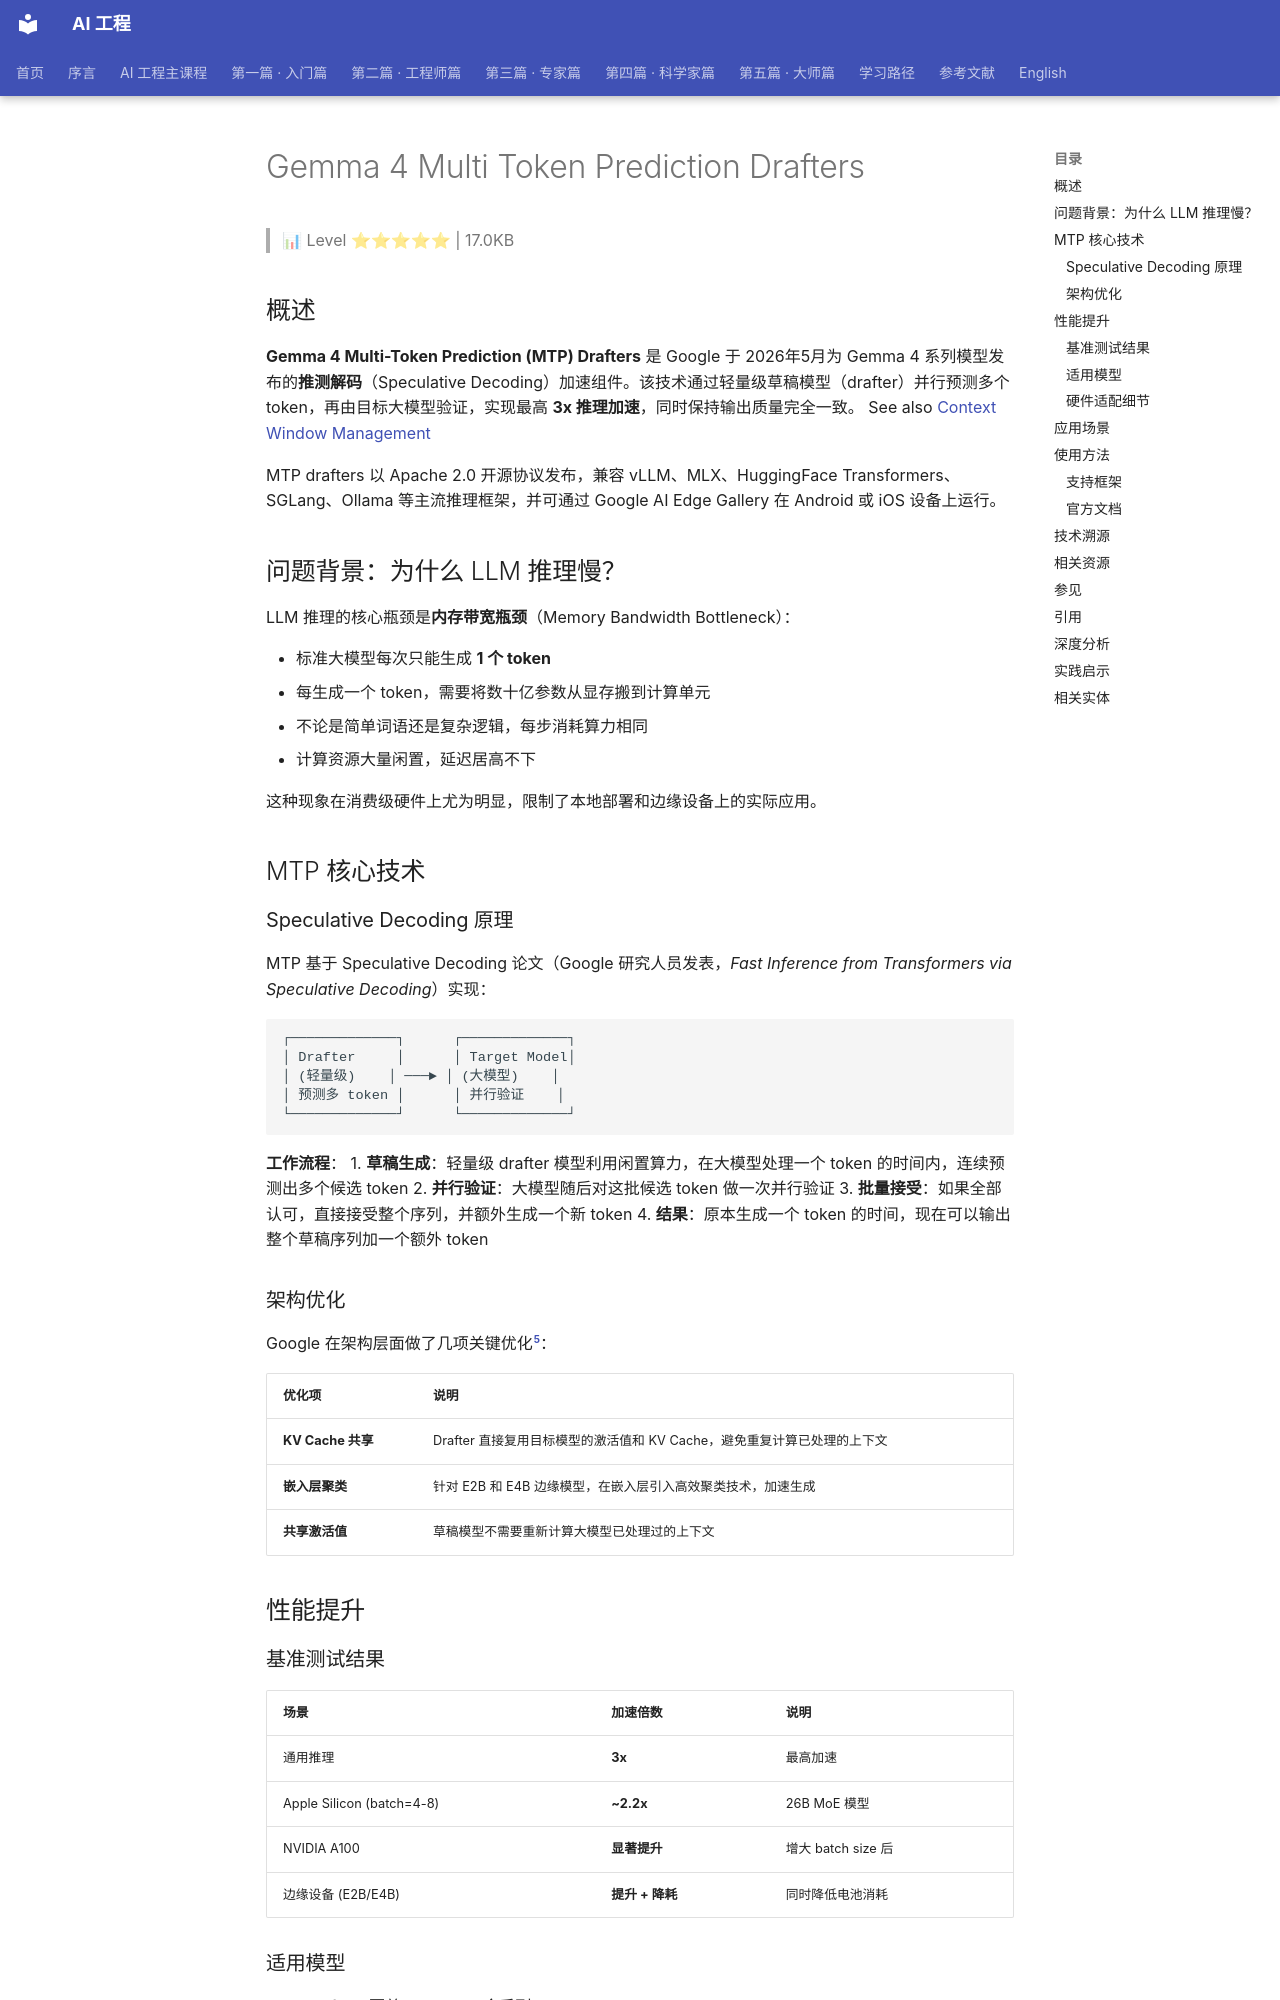

repository: QianJinGuo/wiki-book · page: ch01/465-gemma-4-multi-token-prediction-drafters.html · generator: mkdocs

# Gemma 4 Multi Token Prediction Drafters

> 📊 Level ⭐⭐⭐⭐⭐ | 17.0KB

## 概述

**Gemma 4 Multi-Token Prediction (MTP) Drafters** 是 Google 于 2026年5月为 Gemma 4 系列模型发布的**推测解码**（Speculative Decoding）加速组件。该技术通过轻量级草稿模型（drafter）并行预测多个 token，再由目标大模型验证，实现最高 **3x 推理加速**，同时保持输出质量完全一致。 See also [Context Window Management](https://github.com/QianJinGuo/wiki-public/blob/main/entities/context-window-management.md)

MTP drafters 以 Apache 2.0 开源协议发布，兼容 vLLM、MLX、HuggingFace Transformers、SGLang、Ollama 等主流推理框架，并可通过 Google AI Edge Gallery 在 Android 或 iOS 设备上运行。

## 问题背景：为什么 LLM 推理慢？

LLM 推理的核心瓶颈是**内存带宽瓶颈**（Memory Bandwidth Bottleneck）：

- 标准大模型每次只能生成 **1 个 token**
- 每生成一个 token，需要将数十亿参数从显存搬到计算单元
- 不论是简单词语还是复杂逻辑，每步消耗算力相同
- 计算资源大量闲置，延迟居高不下

这种现象在消费级硬件上尤为明显，限制了本地部署和边缘设备上的实际应用。

## MTP 核心技术

### Speculative Decoding 原理

MTP 基于 Speculative Decoding 论文（Google 研究人员发表，*Fast Inference from Transformers via Speculative Decoding*）实现：

```
┌─────────────┐      ┌─────────────┐
│ Drafter     │      │ Target Model│
│ (轻量级)    │ ───► │ (大模型)    │
│ 预测多 token │      │ 并行验证    │
└─────────────┘      └─────────────┘
```

**工作流程**：
1. **草稿生成**：轻量级 drafter 模型利用闲置算力，在大模型处理一个 token 的时间内，连续预测出多个候选 token
2. **并行验证**：大模型随后对这批候选 token 做一次并行验证
3. **批量接受**：如果全部认可，直接接受整个序列，并额外生成一个新 token
4. **结果**：原本生成一个 token 的时间，现在可以输出整个草稿序列加一个额外 token

### 架构优化

Google 在架构层面做了几项关键优化[^5]：

| 优化项 | 说明 |
|--------|------|
| **KV Cache 共享** | Drafter 直接复用目标模型的激活值和 KV Cache，避免重复计算已处理的上下文 |
| **嵌入层聚类** | 针对 E2B 和 E4B 边缘模型，在嵌入层引入高效聚类技术，加速生成 |
| **共享激活值** | 草稿模型不需要重新计算大模型已处理过的上下文 |

## 性能提升

### 基准测试结果

| 场景 | 加速倍数 | 说明 |
|------|----------|------|
| 通用推理 | **3x** | 最高加速 |
| Apple Silicon (batch=4-8) | **~2.2x** | 26B MoE 模型 |
| NVIDIA A100 | **显著提升** | 增大 batch size 后 |
| 边缘设备 (E2B/E4B) | **提升 + 降耗** | 同时降低电池消耗 |

### 适用模型

MTP drafters 覆盖 Gemma 4 全系列：

- **26B MoE**：专家混合模型，Apple Silicon 上 batch=4-8 时加速 2.2x
- **31B Dense**：密集模型，个人电脑和消费级 GPU 上速度更快
- **E2B / E4B**：边缘优化模型，边缘设备上输出速度提升且降低功耗

### 硬件适配细节

**Apple Silicon** 上的表现因 batch size 不同而异：

- Batch size = 1：由于 MoE 路由特性，加速效果有限
- Batch size = 4-8：本地推理速度提升约 2.2 倍

**NVIDIA A100** 在增大 batch size 后也观察到类似增益。

## 应用场景

MTP drafters 为以下场景带来显著改善[^7]：

1. **近实时响应**：实时对话、语音应用、多步骤 Agent 工作流的延迟大幅降低
2. **本地开发提速**：26B MoE 和 31B Dense 模型可在个人电脑和消费级 GPU 上更快运行，离线编码和复杂工作流不再卡顿
3. **边缘设备增强**：E2B 和 E4B 模型在边缘设备上的输出速度提升，同时降低电池消耗
4. **质量零损失**：大模型保留最终验证权，推理精度和输出质量与原版完全一致

## 使用方法
